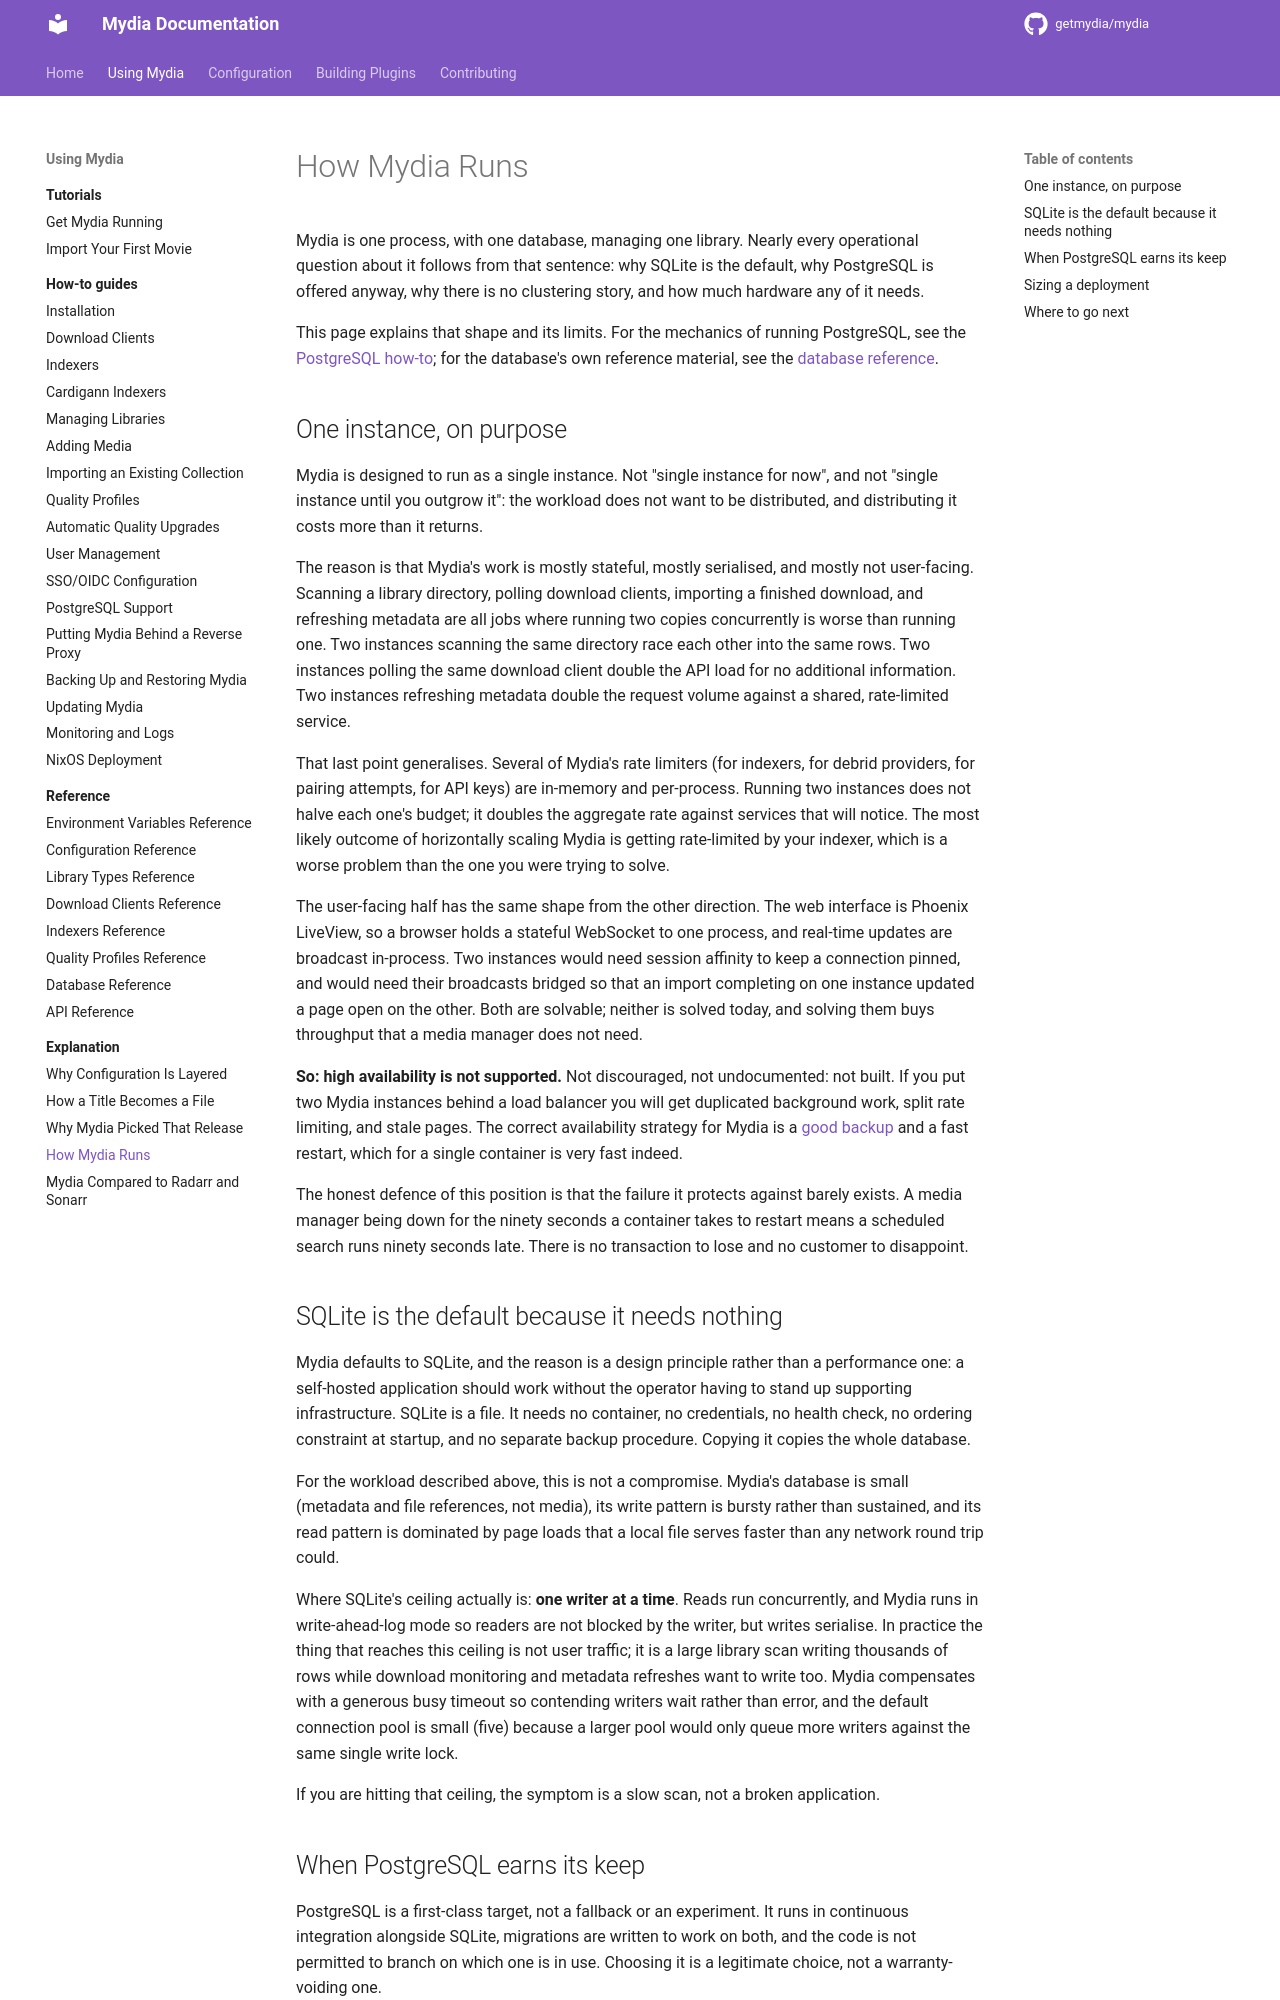

repository: kawaii-not-kawaii/mydia · page: dev/using/explanation/how-mydia-runs/index.html · generator: mkdocs

# How Mydia Runs

Mydia is one process, with one database, managing one library. Nearly every
operational question about it follows from that sentence: why SQLite is the
default, why PostgreSQL is offered anyway, why there is no clustering story, and
how much hardware any of it needs.

This page explains that shape and its limits. For the mechanics of running
PostgreSQL, see the [PostgreSQL how-to](../how-to/postgresql.md); for the
database's own reference material, see the
[database reference](../reference/database.md).

## One instance, on purpose

Mydia is designed to run as a single instance. Not "single instance for now",
and not "single instance until you outgrow it": the workload does not want to be
distributed, and distributing it costs more than it returns.

The reason is that Mydia's work is mostly stateful, mostly serialised, and
mostly not user-facing. Scanning a library directory, polling download clients,
importing a finished download, and refreshing metadata are all jobs where running
two copies concurrently is worse than running one. Two instances scanning the
same directory race each other into the same rows. Two instances polling the
same download client double the API load for no additional information. Two
instances refreshing metadata double the request volume against a shared,
rate-limited service.

That last point generalises. Several of Mydia's rate limiters (for indexers, for
debrid providers, for pairing attempts, for API keys) are in-memory and
per-process. Running two instances does not halve each one's budget; it doubles
the aggregate rate against services that will notice. The most likely outcome of
horizontally scaling Mydia is getting rate-limited by your indexer, which is a
worse problem than the one you were trying to solve.

The user-facing half has the same shape from the other direction. The web
interface is Phoenix LiveView, so a browser holds a stateful WebSocket to one
process, and real-time updates are broadcast in-process. Two instances would
need session affinity to keep a connection pinned, and would need their
broadcasts bridged so that an import completing on one instance updated a page
open on the other. Both are solvable; neither is solved today, and solving them
buys throughput that a media manager does not need.

**So: high availability is not supported.** Not discouraged, not undocumented:
not built. If you put two Mydia instances behind a load balancer you will get
duplicated background work, split rate limiting, and stale pages. The correct
availability strategy for Mydia is a
[good backup](../how-to/backup-restore.md) and a fast restart, which for a
single container is very fast indeed.

The honest defence of this position is that the failure it protects against
barely exists. A media manager being down for the ninety seconds a container
takes to restart means a scheduled search runs ninety seconds late. There is no
transaction to lose and no customer to disappoint.

## SQLite is the default because it needs nothing

Mydia defaults to SQLite, and the reason is a design principle rather than a
performance one: a self-hosted application should work without the operator
having to stand up supporting infrastructure. SQLite is a file. It needs no
container, no credentials, no health check, no ordering constraint at startup,
and no separate backup procedure. Copying it copies the whole database.

For the workload described above, this is not a compromise. Mydia's database is
small (metadata and file references, not media), its write pattern is bursty
rather than sustained, and its read pattern is dominated by page loads that a
local file serves faster than any network round trip could.

Where SQLite's ceiling actually is: **one writer at a time**. Reads run
concurrently, and Mydia runs in write-ahead-log mode so readers are not blocked
by the writer, but writes serialise. In practice the thing that reaches this
ceiling is not user traffic; it is a large library scan writing thousands of rows
while download monitoring and metadata refreshes want to write too. Mydia
compensates with a generous busy timeout so contending writers wait rather than
error, and the default connection pool is small (five) because a larger pool
would only queue more writers against the same single write lock.

If you are hitting that ceiling, the symptom is a slow scan, not a broken
application.
